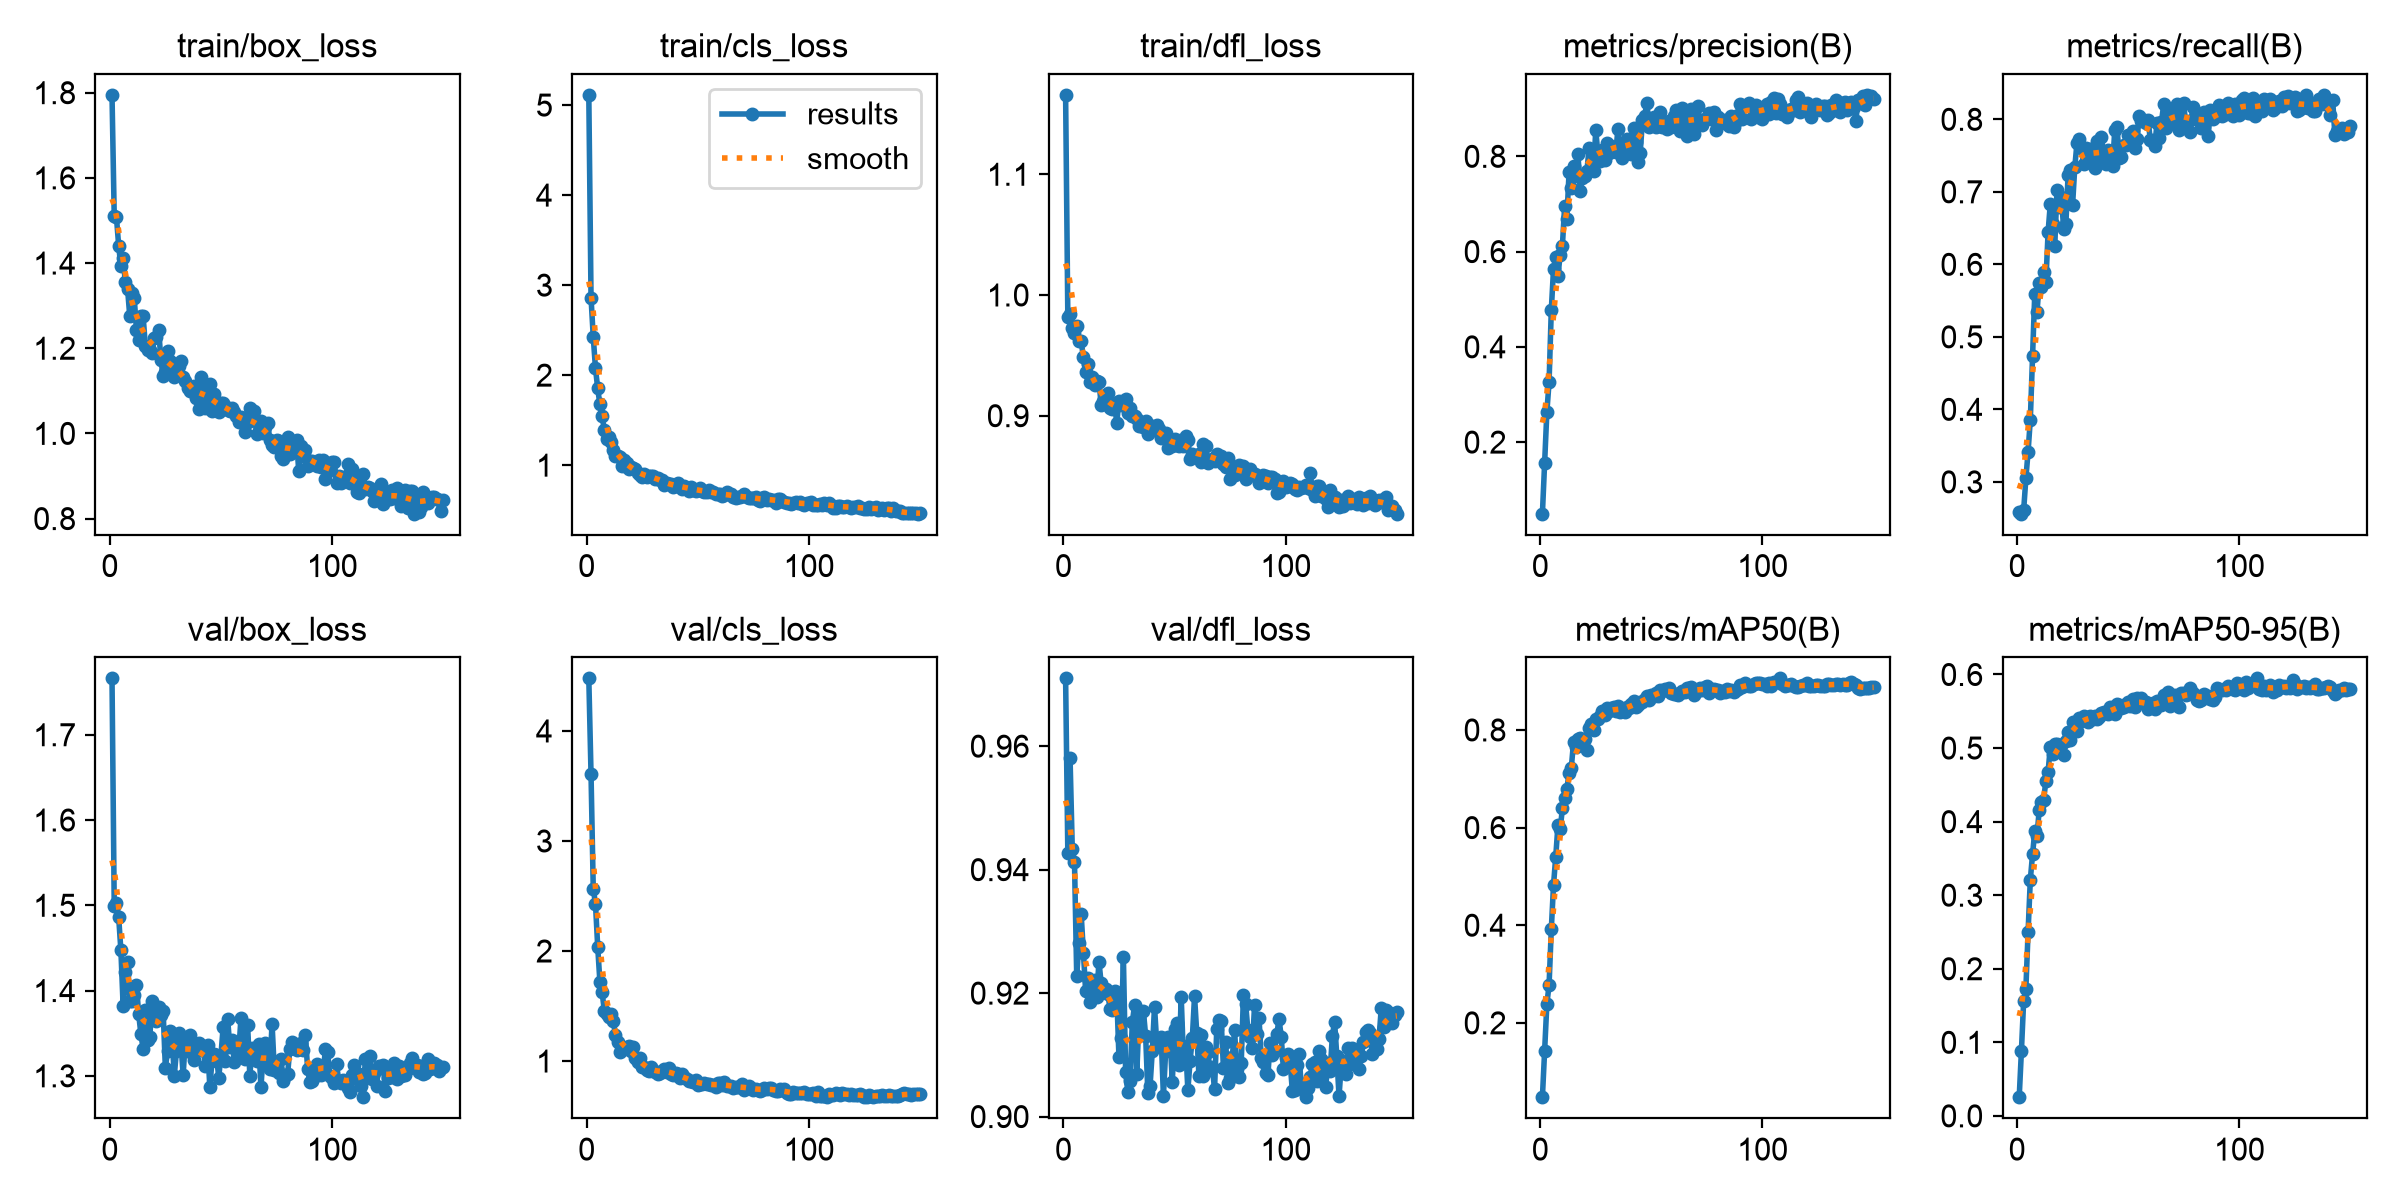

Source data for this figure (header and first rows):
epoch, time, train/box_loss, train/cls_loss, train/dfl_loss, metrics/precision(B), metrics/recall(B), metrics/mAP50(B), metrics/mAP50-95(B), val/box_loss, val/cls_loss, val/dfl_loss, lr/pg0, lr/pg1, lr/pg2
1, 31.25, 1.795, 5.113, 1.166, 0.04964, 0.2588, 0.04773, 0.02539, 1.766, 4.478, 0.971, 0.0002272, 0.0002272, 0.0002272
2, 38.65, 1.511, 2.861, 0.9821, 0.1557, 0.2561, 0.1418, 0.08865, 1.499, 3.608, 0.9427, 0.0004621, 0.0004621, 0.0004621
3, 45.87, 1.508, 2.424, 0.9846, 0.2626, 0.2608, 0.238, 0.1562, 1.502, 2.565, 0.9581, 0.0006939, 0.0006939, 0.0006939
4, 52.95, 1.44, 2.077, 0.9725, 0.3263, 0.3048, 0.2779, 0.1727, 1.486, 2.43, 0.9434, 0.0006999, 0.0006999, 0.0006999
5, 60.15, 1.392, 1.852, 0.9684, 0.4774, 0.3417, 0.3914, 0.2506, 1.447, 2.04, 0.9412, 0.0006951, 0.0006951, 0.0006951
6, 67.4, 1.411, 1.674, 0.9741, 0.5636, 0.3859, 0.4826, 0.3211, 1.382, 1.717, 0.9228, 0.0006904, 0.0006904, 0.0006904
7, 74.71, 1.354, 1.542, 0.9615, 0.5886, 0.4739, 0.5405, 0.3554, 1.421, 1.624, 0.9281, 0.0006857, 0.0006857, 0.0006857
8, 81.84, 1.339, 1.39, 0.9617, 0.5495, 0.5596, 0.6051, 0.3866, 1.433, 1.452, 0.9328, 0.000681, 0.000681, 0.000681
9, 89.02, 1.275, 1.296, 0.9484, 0.5936, 0.5336, 0.597, 0.381, 1.388, 1.427, 0.9266, 0.0006763, 0.0006763, 0.0006763
10, 96.14, 1.33, 1.311, 0.9359, 0.6127, 0.5747, 0.6392, 0.4155, 1.387, 1.398, 0.9204, 0.0006716, 0.0006716, 0.0006716
11, 103.4, 1.318, 1.258, 0.9424, 0.6957, 0.5683, 0.6613, 0.426, 1.395, 1.423, 0.9224, 0.0006669, 0.0006669, 0.0006669
12, 110.5, 1.243, 1.171, 0.9282, 0.6692, 0.59, 0.68, 0.4299, 1.407, 1.367, 0.9186, 0.0006622, 0.0006622, 0.0006622
13, 117.7, 1.219, 1.1, 0.9321, 0.7672, 0.5762, 0.7113, 0.4556, 1.372, 1.235, 0.9204, 0.0006575, 0.0006575, 0.0006575
14, 124.8, 1.275, 1.102, 0.9257, 0.7334, 0.6445, 0.7227, 0.4678, 1.349, 1.172, 0.9222, 0.0006527, 0.0006527, 0.0006527
15, 132, 1.275, 1.087, 0.9288, 0.7794, 0.6838, 0.7749, 0.5019, 1.332, 1.079, 0.9194, 0.000648, 0.000648, 0.000648
16, 139.1, 1.206, 0.992, 0.9282, 0.7591, 0.6552, 0.7645, 0.4922, 1.377, 1.126, 0.9251, 0.0006433, 0.0006433, 0.0006433
17, 146.2, 1.196, 1.054, 0.9091, 0.8041, 0.6254, 0.7812, 0.5061, 1.342, 1.109, 0.9216, 0.0006386, 0.0006386, 0.0006386
18, 153.3, 1.196, 1.024, 0.912, 0.7277, 0.7027, 0.7825, 0.5054, 1.345, 1.128, 0.9207, 0.0006339, 0.0006339, 0.0006339
19, 160.4, 1.188, 0.9546, 0.9119, 0.7554, 0.6789, 0.7778, 0.5001, 1.387, 1.134, 0.9207, 0.0006292, 0.0006292, 0.0006292
20, 167.6, 1.225, 0.9787, 0.9192, 0.7593, 0.6922, 0.7807, 0.5036, 1.375, 1.089, 0.9198, 0.0006245, 0.0006245, 0.0006245
21, 174.7, 1.227, 0.9674, 0.9065, 0.7682, 0.6489, 0.758, 0.4912, 1.364, 1.131, 0.9175, 0.0006198, 0.0006198, 0.0006198
22, 181.8, 1.242, 0.9563, 0.9056, 0.8174, 0.6562, 0.8043, 0.5092, 1.38, 1.024, 0.9173, 0.000615, 0.000615, 0.000615
23, 188.9, 1.173, 0.914, 0.9106, 0.8134, 0.7234, 0.8131, 0.5214, 1.372, 0.9871, 0.9204, 0.0006103, 0.0006103, 0.0006103
24, 196.1, 1.134, 0.8912, 0.8943, 0.7692, 0.7303, 0.8003, 0.5103, 1.376, 1.027, 0.9199, 0.0006056, 0.0006056, 0.0006056
25, 203.2, 1.144, 0.8663, 0.9122, 0.8547, 0.6813, 0.8215, 0.5351, 1.31, 0.9498, 0.9096, 0.0006009, 0.0006009, 0.0006009
26, 210.3, 1.194, 0.9015, 0.9088, 0.8038, 0.7338, 0.8224, 0.534, 1.329, 0.9465, 0.9128, 0.0005962, 0.0005962, 0.0005962
27, 217.4, 1.17, 0.8695, 0.912, 0.7906, 0.768, 0.8281, 0.5226, 1.353, 0.9207, 0.9258, 0.0005915, 0.0005915, 0.0005915
28, 224.5, 1.165, 0.876, 0.9142, 0.8141, 0.7725, 0.838, 0.5403, 1.347, 0.91, 0.9072, 0.0005868, 0.0005868, 0.0005868
29, 231.7, 1.132, 0.8767, 0.9021, 0.7921, 0.7598, 0.8308, 0.5369, 1.3, 0.9493, 0.904, 0.0005821, 0.0005821, 0.0005821
30, 238.7, 1.147, 0.8778, 0.906, 0.8273, 0.7383, 0.844, 0.5439, 1.329, 0.9225, 0.9058, 0.0005773, 0.0005773, 0.0005773
31, 245.9, 1.159, 0.8489, 0.8999, 0.8068, 0.7598, 0.8391, 0.5403, 1.35, 0.8974, 0.9152, 0.0005726, 0.0005726, 0.0005726
32, 253, 1.17, 0.8593, 0.8998, 0.822, 0.7497, 0.8449, 0.536, 1.339, 0.881, 0.918, 0.0005679, 0.0005679, 0.0005679
33, 260.1, 1.132, 0.832, 0.8972, 0.8167, 0.7597, 0.847, 0.544, 1.301, 0.8905, 0.9068, 0.0005632, 0.0005632, 0.0005632
34, 267.2, 1.124, 0.8343, 0.8917, 0.809, 0.7499, 0.8386, 0.5395, 1.344, 0.9059, 0.9158, 0.0005585, 0.0005585, 0.0005585
35, 274.3, 1.106, 0.7821, 0.8925, 0.8576, 0.7325, 0.8482, 0.5437, 1.33, 0.9306, 0.9131, 0.0005538, 0.0005538, 0.0005538
36, 281.3, 1.1, 0.8031, 0.8903, 0.8116, 0.7697, 0.8371, 0.5395, 1.348, 0.9046, 0.9171, 0.0005491, 0.0005491, 0.0005491
37, 288.4, 1.106, 0.7895, 0.8952, 0.7962, 0.7499, 0.8387, 0.5423, 1.327, 0.9377, 0.9131, 0.0005444, 0.0005444, 0.0005444
38, 295.5, 1.111, 0.7892, 0.8849, 0.8171, 0.776, 0.8378, 0.5479, 1.318, 0.8839, 0.9039, 0.0005396, 0.0005396, 0.0005396
39, 302.6, 1.084, 0.7545, 0.888, 0.8357, 0.75, 0.8474, 0.5486, 1.332, 0.8703, 0.905, 0.0005349, 0.0005349, 0.0005349
40, 309.7, 1.057, 0.7651, 0.8916, 0.8275, 0.7384, 0.8447, 0.547, 1.338, 0.8868, 0.9107, 0.0005302, 0.0005302, 0.0005302
41, 316.8, 1.133, 0.8067, 0.8884, 0.8048, 0.7583, 0.8539, 0.5459, 1.331, 0.8832, 0.9178, 0.0005255, 0.0005255, 0.0005255
42, 324, 1.104, 0.7638, 0.8923, 0.8603, 0.7515, 0.8601, 0.5555, 1.333, 0.8441, 0.9118, 0.0005208, 0.0005208, 0.0005208
43, 331.1, 1.06, 0.7392, 0.8893, 0.8311, 0.736, 0.8471, 0.5521, 1.311, 0.8806, 0.9123, 0.0005161, 0.0005161, 0.0005161
44, 338.2, 1.1, 0.7659, 0.8812, 0.7883, 0.7857, 0.8519, 0.5467, 1.336, 0.8555, 0.9128, 0.0005114, 0.0005114, 0.0005114
45, 345.4, 1.117, 0.7507, 0.8842, 0.8079, 0.7895, 0.8564, 0.5603, 1.287, 0.8382, 0.9033, 0.0005067, 0.0005067, 0.0005067
46, 352.5, 1.053, 0.7134, 0.8857, 0.8753, 0.7466, 0.8573, 0.5586, 1.318, 0.8199, 0.9106, 0.0005019, 0.0005019, 0.0005019
47, 359.7, 1.092, 0.7597, 0.8734, 0.8847, 0.7478, 0.8639, 0.5545, 1.326, 0.8179, 0.9129, 0.0004972, 0.0004972, 0.0004972
48, 366.8, 1.055, 0.7218, 0.8772, 0.913, 0.7648, 0.8695, 0.5556, 1.324, 0.8109, 0.9126, 0.0004925, 0.0004925, 0.0004925
49, 373.9, 1.05, 0.7163, 0.875, 0.8609, 0.7652, 0.8612, 0.5596, 1.298, 0.8267, 0.9056, 0.0004878, 0.0004878, 0.0004878
50, 381, 1.072, 0.7247, 0.8804, 0.8719, 0.7783, 0.8709, 0.563, 1.324, 0.785, 0.9143, 0.0004831, 0.0004831, 0.0004831
51, 388.1, 1.073, 0.742, 0.8756, 0.8822, 0.7747, 0.8688, 0.5575, 1.357, 0.7957, 0.9152, 0.0004784, 0.0004784, 0.0004784
52, 395.3, 1.064, 0.7105, 0.8751, 0.8618, 0.7833, 0.8757, 0.567, 1.318, 0.788, 0.9084, 0.0004737, 0.0004737, 0.0004737
53, 402.4, 1.054, 0.7043, 0.8802, 0.8649, 0.7603, 0.869, 0.556, 1.367, 0.8039, 0.9194, 0.000469, 0.000469, 0.000469
54, 409.6, 1.053, 0.705, 0.8747, 0.8928, 0.7734, 0.8827, 0.5679, 1.334, 0.791, 0.9093, 0.0004642, 0.0004642, 0.0004642
55, 416.7, 1.06, 0.7216, 0.8834, 0.8626, 0.805, 0.8803, 0.5612, 1.342, 0.7878, 0.9115, 0.0004595, 0.0004595, 0.0004595
56, 423.8, 1.05, 0.6987, 0.8802, 0.8729, 0.7971, 0.8831, 0.5682, 1.317, 0.7785, 0.9043, 0.0004548, 0.0004548, 0.0004548
57, 431, 1.041, 0.7073, 0.8641, 0.8571, 0.7987, 0.8826, 0.5631, 1.334, 0.7833, 0.9091, 0.0004501, 0.0004501, 0.0004501
58, 438, 1.026, 0.6794, 0.8679, 0.874, 0.7955, 0.886, 0.5621, 1.326, 0.7622, 0.9127, 0.0004454, 0.0004454, 0.0004454
59, 445.2, 1.038, 0.6792, 0.8662, 0.861, 0.7988, 0.8757, 0.5532, 1.368, 0.7973, 0.9195, 0.0004407, 0.0004407, 0.0004407
60, 452.3, 1.035, 0.6757, 0.8669, 0.8851, 0.7708, 0.8746, 0.558, 1.344, 0.7974, 0.9135, 0.000436, 0.000436, 0.000436
... 90 more rows
